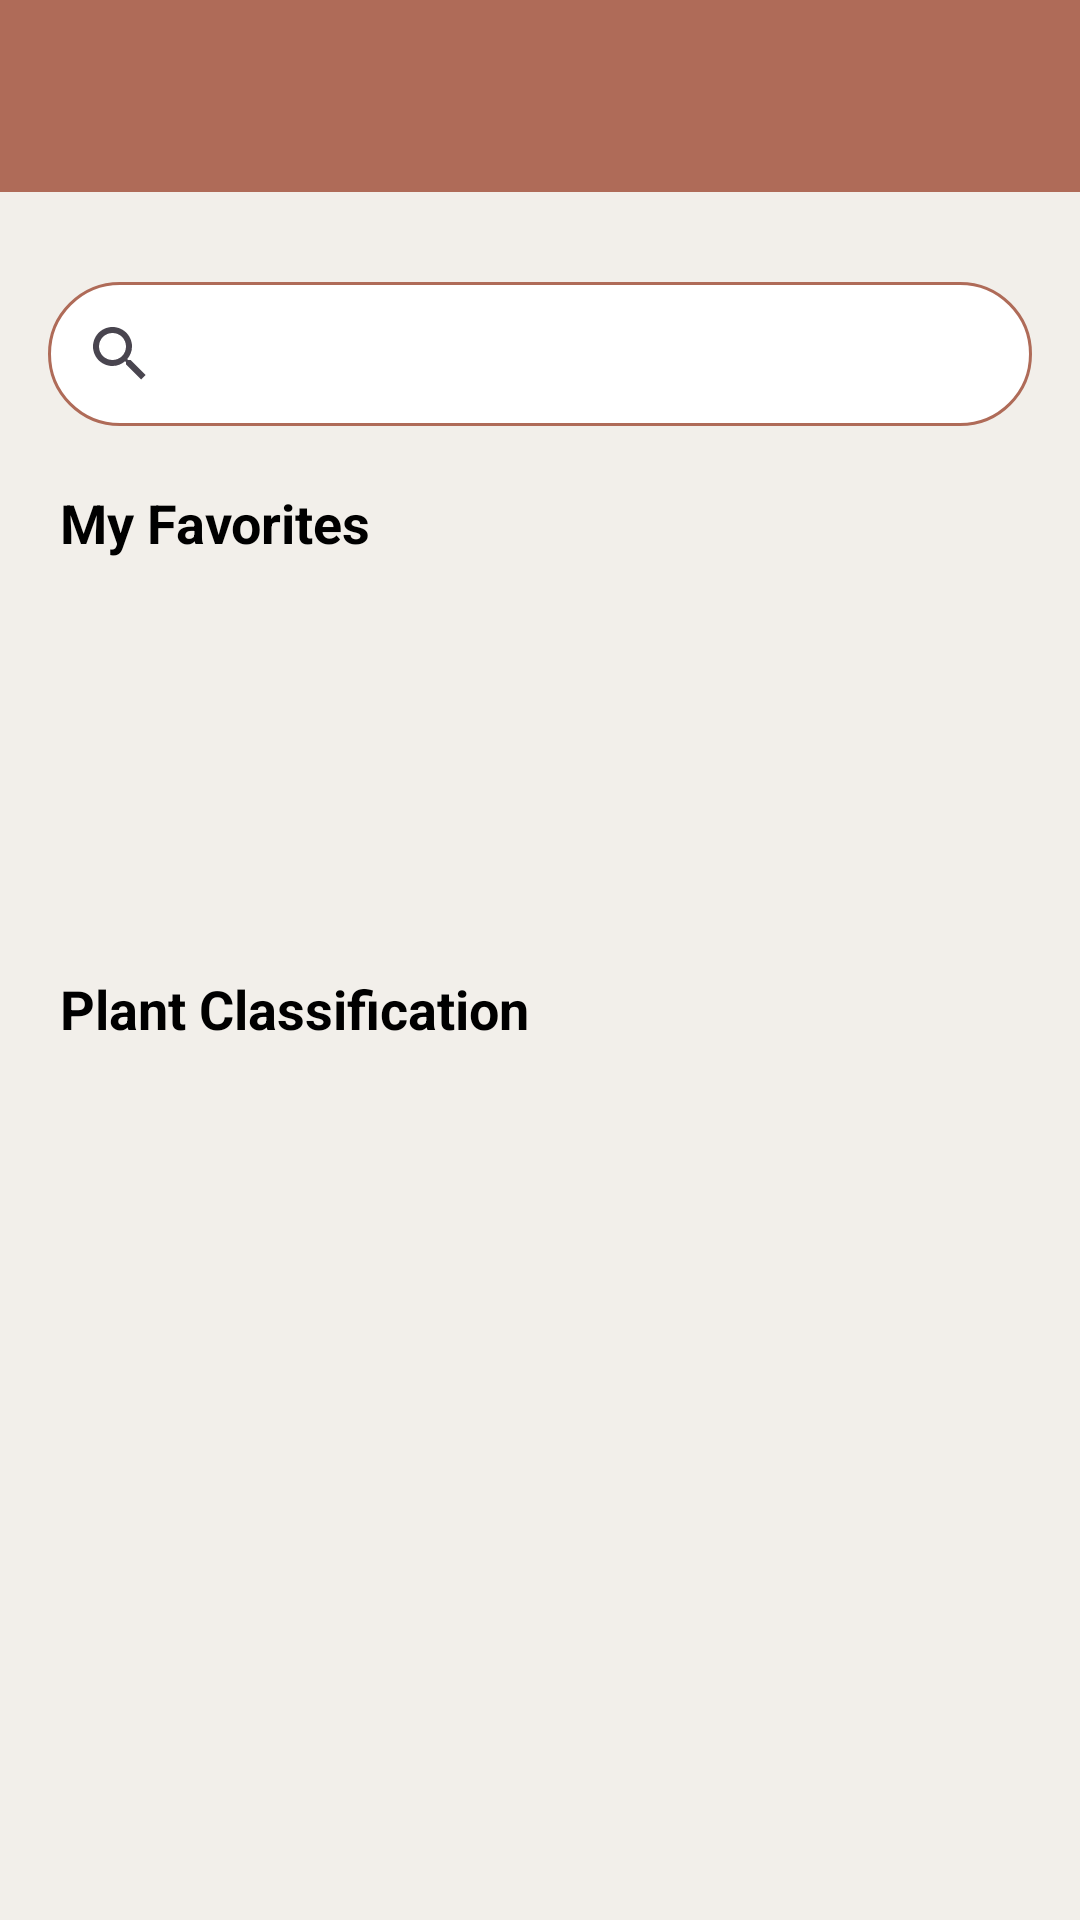

Produce the Android XML layout that renders to this screen, including the resource entries it uses.
<!-- AndroidManifest.xml: application theme Theme.FloraGuardian -->
<!-- res/layout/fragment_home_topbar.xml -->
<?xml version="1.0" encoding="utf-8"?>
<androidx.coordinatorlayout.widget.CoordinatorLayout
    xmlns:android="http://schemas.android.com/apk/res/android"
    xmlns:app="http://schemas.android.com/apk/res-auto"
    android:layout_width="match_parent"
    android:layout_height="match_parent"
    android:background="@color/light_brown">

    <com.google.android.material.appbar.AppBarLayout
        android:layout_width="match_parent"
        android:layout_height="wrap_content">

        <androidx.appcompat.widget.Toolbar
            android:id="@+id/toolbar"
            android:layout_width="match_parent"
            android:layout_height="?attr/actionBarSize"
            android:background="?attr/colorPrimaryVariant"/>

    </com.google.android.material.appbar.AppBarLayout>

    <include layout="@layout/fragment_home"
        android:layout_width="match_parent"
        android:layout_height="match_parent"
        app:layout_behavior="@string/appbar_scrolling_view_behavior"/>

</androidx.coordinatorlayout.widget.CoordinatorLayout>
<!-- res/layout/fragment_home.xml (included above) -->
<ScrollView xmlns:android="http://schemas.android.com/apk/res/android"
    xmlns:app="http://schemas.android.com/apk/res-auto"
    xmlns:tools="http://schemas.android.com/tools"
    android:layout_width="match_parent"
    android:layout_height="match_parent"
    android:background="@color/light_brown"
    tools:context=".ui.home.HomeActivity"
    tools:ignore="MissingClass">

    <androidx.constraintlayout.widget.ConstraintLayout
        android:layout_width="match_parent"
        android:layout_height="wrap_content">

        <SearchView
            android:id="@+id/searchView"
            android:layout_width="0dp"
            android:layout_height="wrap_content"
            android:layout_marginTop="30dp"
            android:layout_marginStart="16dp"
            android:layout_marginEnd="16dp"
            app:layout_constraintTop_toTopOf="parent"
            app:layout_constraintStart_toStartOf="parent"
            app:layout_constraintEnd_toEndOf="parent"
            android:background="@drawable/search_view_border"            android:focusable="true"
            android:clickable="true"
            android:queryHint="@string/search_hint"/>

        <TextView
            android:id="@+id/plantFavorite"
            android:layout_width="wrap_content"
            android:layout_height="wrap_content"
            android:text="@string/favorite"
            android:textSize="18sp"
            android:textStyle="bold"
            android:textColor="@android:color/black"
            app:layout_constraintTop_toBottomOf="@+id/searchView"
            app:layout_constraintStart_toStartOf="parent"
            android:padding="20dp"/>

        <androidx.recyclerview.widget.RecyclerView
            android:id="@+id/rv_favorite"
            android:layout_width="match_parent"
            android:layout_height="130dp"
            android:padding="12dp"
            android:layout_marginTop="120dp"
            app:layout_constraintEnd_toEndOf="parent"
            app:layout_constraintTop_toTopOf="parent"
            app:layout_constraintTop_toBottomOf="@+id/plantFavorite"/>

        <TextView
            android:id="@+id/emptyFavoriteText"
            android:layout_width="wrap_content"
            android:layout_height="wrap_content"
            android:text="@string/empty_message"
            android:visibility="gone"
            android:textSize="18sp"
            android:layout_marginTop="16dp"
            android:layout_gravity="center"
            app:layout_constraintTop_toBottomOf="@+id/plantFavorite"
            app:layout_constraintStart_toStartOf="parent"
            app:layout_constraintEnd_toEndOf="parent"
            tools:ignore="MissingConstraints" />

        <TextView
            android:id="@+id/plantClassification"
            android:layout_width="wrap_content"
            android:layout_height="wrap_content"
            android:text="@string/plant_classification"
            android:textSize="18sp"
            android:textStyle="bold"
            android:layout_marginTop="10dp"
            android:textColor="@android:color/black"
            app:layout_constraintTop_toBottomOf="@+id/rv_favorite"
            app:layout_constraintStart_toStartOf="parent"
            android:paddingStart="20dp"
            tools:ignore="RtlSymmetry" />

        <androidx.recyclerview.widget.RecyclerView
            android:id="@+id/rv_classification"
            android:layout_width="0dp"
            android:layout_height="wrap_content"
            android:padding="20dp"
            app:layout_constraintTop_toBottomOf="@+id/plantClassification"
            app:layout_constraintEnd_toEndOf="parent"
            app:layout_constraintStart_toStartOf="parent" />


    </androidx.constraintlayout.widget.ConstraintLayout>

</ScrollView>
<!-- resources referenced by this layout -->
<resources>
  <color name="light_brown">#F2EFEA</color>
  <!-- drawable search_view_border (drawable) -->
  <?xml version="1.0" encoding="utf-8"?>
  <shape xmlns:android="http://schemas.android.com/apk/res/android"
      android:shape="rectangle">
  
      
      <solid android:color="@android:color/white" />
  
      
      <stroke
          android:width="1dp"
          android:color="@color/brown" />
  
      
      <corners android:radius="40dp" />  
  
  </shape>
  <string name="empty_message">Data Favorit Kosong</string>
  <string name="favorite">My Favorites</string>
  <string name="plant_classification">Plant Classification</string>
  <string name="search_hint">Cari Tanaman</string>
  <style name="Theme.FloraGuardian" parent="Base.Theme.FloraGuardian" />
  <color name="brown">#AF6B58</color>
  <style name="Base.Theme.FloraGuardian" parent="Theme.Material3.DayNight.NoActionBar">
          <item name="colorPrimary">@color/dark_brown</item>
          <item name="colorPrimaryVariant">@color/brown</item>
          <item name="android:textColorPrimary">@color/black</item>
  
      </style>
  <color name="dark_brown">#8A4C3F</color>
  <color name="black">#FF000000</color>
</resources>
